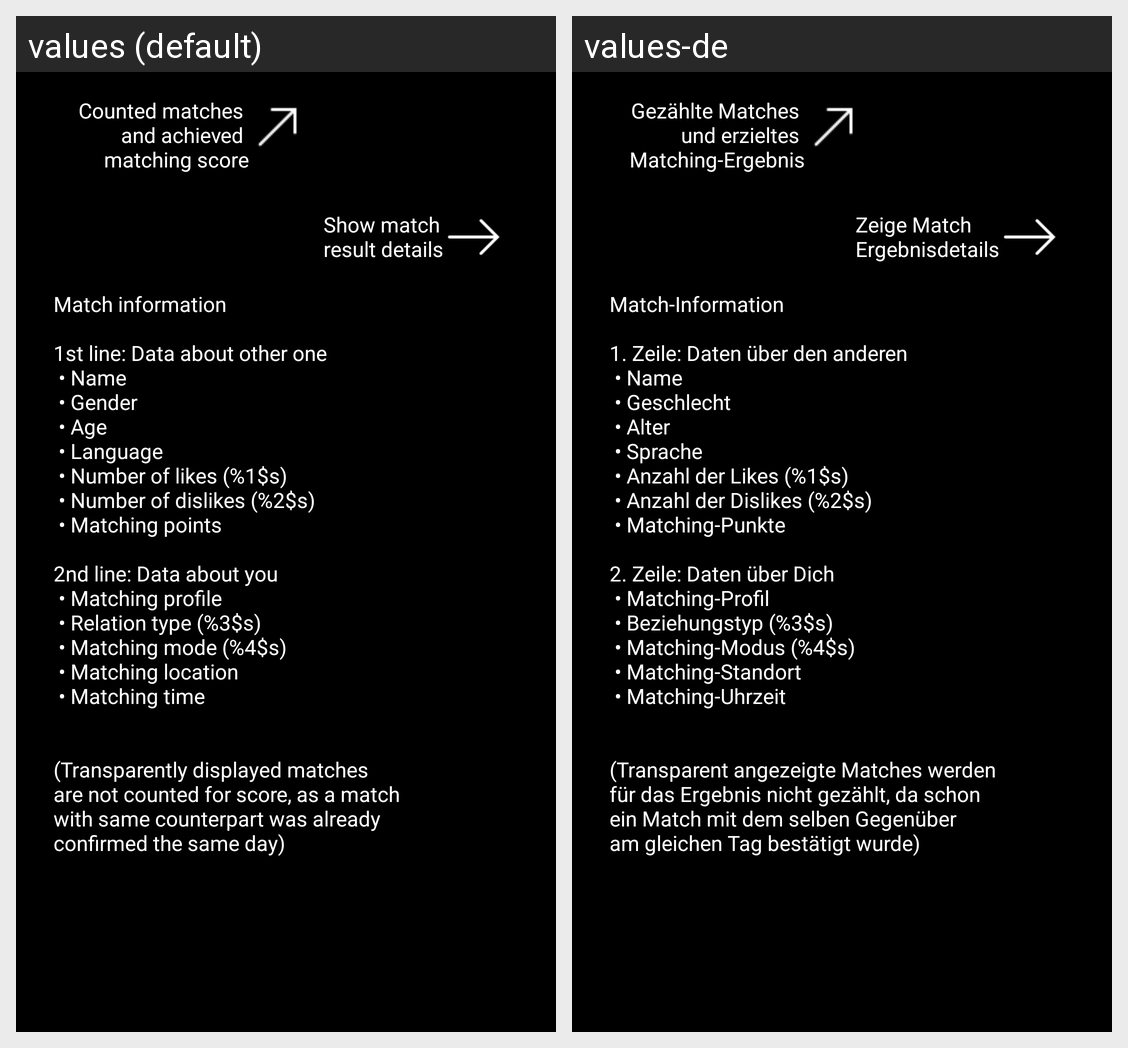

Locale-by-locale string values for the Android screen shown in this grid:
Android screen res/layout/history_help.xml rendered under 2 locales, left to right: values (default), values-de. Device: Nexus 5 (rendered at 1080×1920; each locale shown at half size, 540×960, under a caption strip naming it); theme AppTheme.
Strings drawn on this screen, with the default value and each locale's value (text and hints the layout hard-codes, and strings that could not be matched under every locale, appear in the picture but are not listed):

CountedMatches
  values: Counted matches 
      and achieved 
      matching score
  values-de: Gezählte Matches 
       und erzieltes 
       Matching-Ergebnis

ShowMatchingResults
  values: Show match
      result details
  values-de: Zeige Match
      Ergebnisdetails

MatchInformation
  values: Match information
      
      1st line: Data about other one
       • Name 
       • Gender 
       • Age 
       • Language 
       • Number of likes (%1$s)
       • Number of dislikes (%2$s) 
       • Matching points 
      
      2nd line: Data about you
       • Matching profile 
       • Relation type (%3$s) 
       • Matching mode (%4$s) 
       • Matching location 
       • Matching time 
      
      
      (Transparently displayed matches 
      are not counted for score, as a match
      with same counterpart …[clipped]
  values-de: Match-Information
      
      1. Zeile: Daten über den anderen
       • Name 
       • Geschlecht 
       • Alter 
       • Sprache 
       • Anzahl der Likes (%1$s)
       • Anzahl der Dislikes (%2$s) 
       • Matching-Punkte 
      
      2. Zeile: Daten über Dich
       • Matching-Profil 
       • Beziehungstyp (%3$s) 
       • Matching-Modus (%4$s) 
       • Matching-Standort 
       • Matching-Uhrzeit 
      
      
      (Transparent angezeigte Matches werden 
      für das Ergebnis nicht gezählt, da …[clipped]
